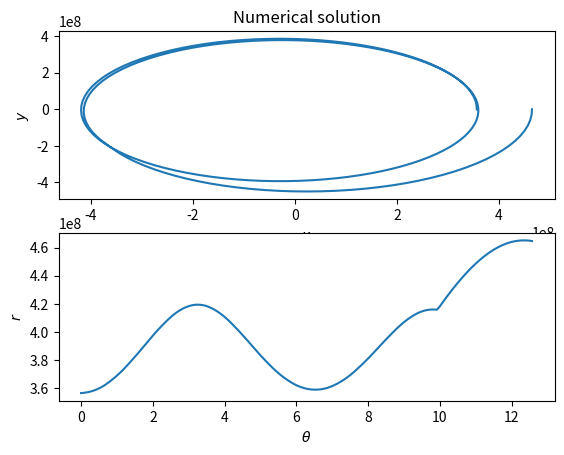
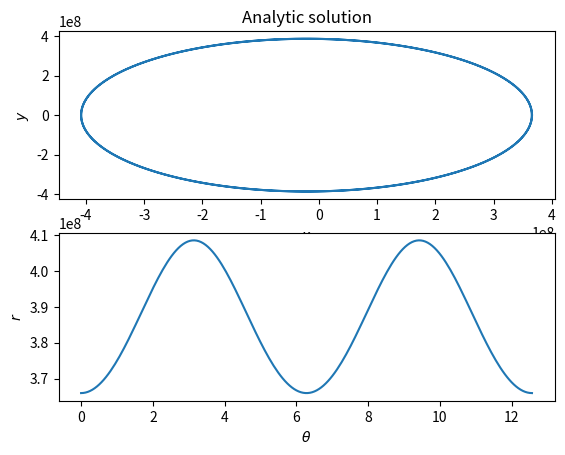

Recreate these plots in Python, in order.
import numpy as np
import matplotlib.pyplot as plt
from scipy.integrate import odeint

# Constants
G = 6.67408e-11
MEarth = 5.972e24
Mmoon = 7.34767309e22

# Orbital Parameters
mu = G*(MEarth + Mmoon)
J = 2.9e34
j = J/Mmoon
perigeeRadius = 3565e5

# Initial Conditions
r0 = perigeeRadius
u0 = 1/r0
xi0 = 0

# Integration Parameters
cycles = 2

theta_start = 0
theta_end = 2*np.pi*cycles
intervals = 100*cycles

def dXdtheta(X, theta):
    # X - vector: [u, xi]
    # ie. u = X[0] and xi = X[1]
    # Return [du/dtheta === xi, dxi/dtheta = mu/J^2 - u]
    return [X[1], (mu/np.power(j, 2)) - X[0]]


def integrate(theta_initial, theta_final, intervals):
    X0 = [u0, xi0]
    thetas = np.linspace(theta_initial, theta_final, intervals) 
    Xsolutions = odeint(dXdtheta, X0, thetas)
    return [thetas, Xsolutions[:, 0]]

def analytic(theta_initial, theta_final, intervals, e, omega):
    X0 = [u0, xi0]
    thetas = np.linspace(theta_initial, theta_final, intervals) 
    us = (mu/np.power(j, 2)) * (1 + e*np.cos(thetas-omega))
    return [thetas, us]

def plot_solutions(thetas, us, title):
    plt.subplot(211)

    rs = np.reciprocal(us)
    xs = rs * np.cos(thetas)
    ys = rs * np.sin(thetas)

    plt.xlabel(r'$x$')
    plt.ylabel(r'$y$')
    plt.title(title)
    plt.plot(xs, ys)

    plt.subplot(212)
    plt.xlabel(r'$\theta$')
    plt.ylabel(r'$r$')
    plt.plot(thetas, rs)

def main():
    print('Integrating orbit...')
    thetas, us = integrate(theta_start, theta_end, intervals)

    plt.figure(1)
    plot_solutions(thetas, us, title='Numerical solution')

    print('Solving analytically...')
    thetas, us = analytic(theta_start, theta_end, intervals, 0.0549, 2.66166e-06)

    plt.figure(2)
    plot_solutions(thetas, us, title='Analytic solution')

    plt.show()
if __name__ == '__main__':
    main()